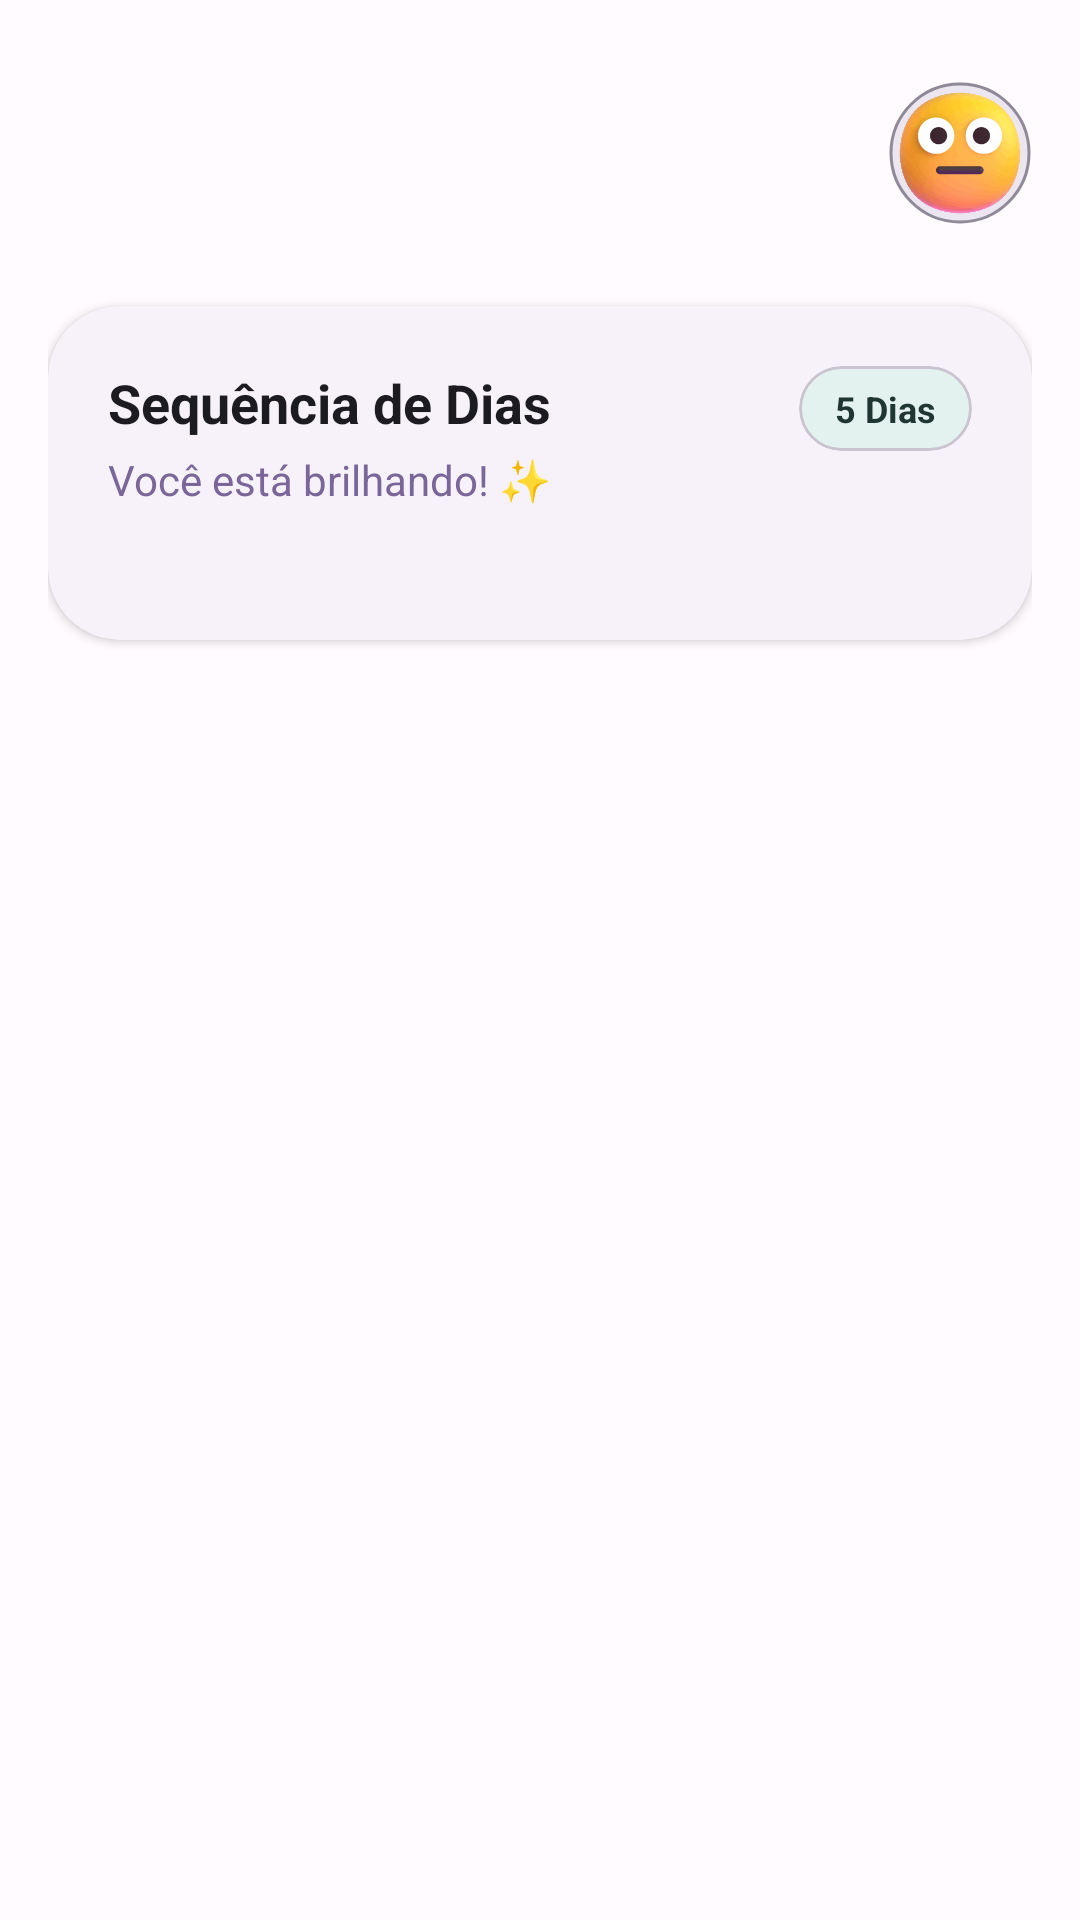

This screen was rendered from an Android layout file. Write that file and the resources it references.
<!-- AndroidManifest.xml: application theme Theme.AppHumor -->
<!-- res/layout/fragment_home.xml -->
<?xml version="1.0" encoding="utf-8"?>
<androidx.constraintlayout.widget.ConstraintLayout
    xmlns:android="http://schemas.android.com/apk/res/android"
    xmlns:app="http://schemas.android.com/apk/res-auto"
    xmlns:tools="http://schemas.android.com/tools"
    android:layout_width="match_parent"
    android:layout_height="match_parent"
    android:background="?attr/colorSurface"
    android:paddingHorizontal="16dp">

    <LinearLayout
        android:id="@+id/header_layout"
        android:layout_width="0dp"
        android:layout_height="wrap_content"
        android:layout_marginTop="24dp"
        android:orientation="horizontal"
        android:gravity="center_vertical"
        app:layout_constraintTop_toTopOf="parent"
        app:layout_constraintStart_toStartOf="parent"
        app:layout_constraintEnd_toEndOf="parent">

        <LinearLayout
            android:layout_width="0dp"
            android:layout_height="wrap_content"
            android:layout_weight="1"
            android:orientation="vertical">

            <TextView
                android:id="@+id/tv_greeting"
                android:layout_width="wrap_content"
                android:layout_height="wrap_content"
                tools:text="Bom dia,"
                android:textSize="16sp"
                android:textColor="?attr/colorOnSurfaceVariant" />

            <TextView
                android:id="@+id/tv_user_name"
                android:layout_width="wrap_content"
                android:layout_height="wrap_content"
                tools:text="Usuário"
                android:textSize="24sp"
                android:textStyle="bold"
                android:ellipsize="end"
                android:maxLines="1"
                android:textColor="?attr/colorOnSurface" />
        </LinearLayout>

        <com.google.android.material.imageview.ShapeableImageView
            android:id="@+id/iv_user_avatar"
            android:layout_width="48dp"
            android:layout_height="48dp"
            android:scaleType="centerCrop"
            android:padding="1dp"
            app:strokeWidth="1dp"
            app:strokeColor="?attr/colorOutline"
            app:shapeAppearanceOverlay="@style/ShapeAppearance.Material3.Corner.Full"
            android:src="@drawable/ic_mood_neutral_anim"
            android:background="?attr/colorSurfaceContainerHigh" />

    </LinearLayout>

    <include
        android:id="@+id/progress_card"
        layout="@layout/layout_progress_card"
        android:layout_width="match_parent"
        android:layout_height="wrap_content"
        android:layout_marginTop="24dp"
        app:layout_constraintEnd_toEndOf="parent"
        app:layout_constraintStart_toStartOf="parent"
        app:layout_constraintTop_toBottomOf="@id/header_layout" />

    <androidx.recyclerview.widget.RecyclerView
        android:id="@+id/recyclerViewNotes"
        android:layout_width="0dp"
        android:layout_height="0dp"
        android:layout_marginTop="16dp"
        android:clipToPadding="false"
        android:paddingBottom="80dp"
        android:paddingTop="8dp"
        android:scrollbars="vertical"
        android:visibility="gone"
        app:layout_constraintBottom_toBottomOf="parent"
        app:layout_constraintEnd_toEndOf="parent"
        app:layout_constraintStart_toStartOf="parent"
        app:layout_constraintTop_toBottomOf="@id/progress_card" />

    <LinearLayout
        android:id="@+id/emptyState"
        android:layout_width="match_parent"
        android:layout_height="0dp"
        android:gravity="center"
        android:orientation="vertical"
        android:visibility="gone"
        app:layout_constraintBottom_toBottomOf="parent"
        app:layout_constraintEnd_toEndOf="parent"
        app:layout_constraintStart_toStartOf="parent"
        app:layout_constraintTop_toBottomOf="@id/progress_card">

        <com.airbnb.lottie.LottieAnimationView
            android:id="@+id/lottieEmptyState"
            android:layout_width="200dp"
            android:layout_height="200dp"
            android:layout_marginBottom="16dp"
            app:lottie_rawRes="@raw/anim_empty"
            app:lottie_autoPlay="true"
            app:lottie_loop="false" />

        <TextView
            android:id="@+id/tv_no_record"
            android:layout_width="wrap_content"
            android:layout_height="wrap_content"
            android:text="@string/home_empty_title"
            android:textAppearance="?attr/textAppearanceTitleLarge"
            android:textColor="?attr/colorOnSurface"
            android:textStyle="bold" />

        <TextView
            android:id="@+id/tv_register_message"
            android:layout_width="wrap_content"
            android:layout_height="wrap_content"
            android:layout_marginTop="8dp"
            android:gravity="center"
            android:text="@string/home_empty_subtitle"
            android:textAppearance="?attr/textAppearanceBodyMedium"
            android:textColor="?attr/colorOnSurfaceVariant" />

        <com.google.android.material.button.MaterialButton
            android:id="@+id/btn_add_record"
            style="@style/Widget.Material3.Button.TonalButton"
            android:layout_width="wrap_content"
            android:layout_height="wrap_content"
            android:layout_marginTop="24dp"
            android:paddingHorizontal="32dp"
            android:text="@string/action_add_record" />

    </LinearLayout>

</androidx.constraintlayout.widget.ConstraintLayout>
<!-- res/layout/layout_progress_card.xml (included above) -->
<?xml version="1.0" encoding="utf-8"?>
<com.google.android.material.card.MaterialCardView
    xmlns:android="http://schemas.android.com/apk/res/android"
    xmlns:app="http://schemas.android.com/apk/res-auto"
    xmlns:tools="http://schemas.android.com/tools"
    android:layout_width="match_parent"
    android:layout_height="wrap_content"
    android:layout_marginTop="8dp"
    android:layout_marginBottom="16dp"
    app:cardElevation="2dp"
    app:cardCornerRadius="24dp"
    app:strokeWidth="0dp"
    app:cardBackgroundColor="?attr/colorSurfaceContainerLow">

    <androidx.constraintlayout.widget.ConstraintLayout
        android:layout_width="match_parent"
        android:layout_height="wrap_content"
        android:padding="20dp">

        <com.airbnb.lottie.LottieAnimationView
            android:id="@+id/lottieConfetti"
            android:layout_width="0dp"
            android:layout_height="0dp"
            android:scaleType="centerCrop"
            android:visibility="gone"
            app:lottie_rawRes="@raw/anim_confetti"
            app:lottie_loop="false"
            app:lottie_autoPlay="false"
            android:elevation="10dp"
            app:layout_constraintTop_toTopOf="parent"
            app:layout_constraintBottom_toBottomOf="parent"
            app:layout_constraintStart_toStartOf="parent"
            app:layout_constraintEnd_toEndOf="parent"/>

        <TextView
            android:id="@+id/tv_streak_title"
            android:layout_width="wrap_content"
            android:layout_height="wrap_content"
            android:text="Sequência de Dias"
            android:textSize="18sp"
            android:textStyle="bold"
            android:textColor="?attr/colorOnSurface"
            app:layout_constraintStart_toStartOf="parent"
            app:layout_constraintTop_toTopOf="parent" />

        <TextView
            android:id="@+id/tv_streak_subtitle"
            android:layout_width="wrap_content"
            android:layout_height="wrap_content"
            android:layout_marginTop="4dp"
            android:text="Você está brilhando! ✨"
            android:textSize="14sp"
            android:textColor="?attr/colorPrimary"
            app:layout_constraintStart_toStartOf="parent"
            app:layout_constraintTop_toBottomOf="@id/tv_streak_title" />

        <com.google.android.material.card.MaterialCardView
            android:id="@+id/cv_streak_badge"
            android:layout_width="wrap_content"
            android:layout_height="wrap_content"
            app:cardBackgroundColor="?attr/colorSecondaryContainer"
            app:cardCornerRadius="16dp"
            app:cardElevation="0dp"
            app:layout_constraintEnd_toEndOf="parent"
            app:layout_constraintTop_toTopOf="parent">

            <TextView
                android:id="@+id/tv_streak_count"
                android:layout_width="wrap_content"
                android:layout_height="wrap_content"
                android:paddingHorizontal="12dp"
                android:paddingVertical="6dp"
                tools:text="5 Dias"
                android:textSize="12sp"
                android:textStyle="bold"
                android:textColor="?attr/colorOnSecondaryContainer" />
        </com.google.android.material.card.MaterialCardView>

        <LinearLayout
            android:id="@+id/ll_days_container"
            android:layout_width="match_parent"
            android:layout_height="wrap_content"
            android:layout_marginTop="24dp"
            android:orientation="horizontal"
            android:gravity="center_horizontal"
            android:weightSum="7"
            app:layout_constraintTop_toBottomOf="@id/tv_streak_subtitle"
            app:layout_constraintStart_toStartOf="parent"
            app:layout_constraintEnd_toEndOf="parent">

        </LinearLayout>

    </androidx.constraintlayout.widget.ConstraintLayout>
</com.google.android.material.card.MaterialCardView>
<!-- resources referenced by this layout -->
<resources>
  <!-- drawable ic_mood_neutral_anim: gif bitmap (drawable, 86522 bytes) -->
  <string name="action_add_record">+ Adicionar Registro</string>
  <string name="home_empty_subtitle">Registre como você está se sentindo hoje</string>
  <string name="home_empty_title">Nenhum registro para hoje</string>
  <style name="Theme.AppHumor" parent="Theme.Material3.DayNight.NoActionBar">
          <item name="colorPrimary">@color/md_theme_light_primary</item>
          <item name="colorOnPrimary">@color/md_theme_light_onPrimary</item>
          <item name="colorPrimaryContainer">@color/md_theme_light_primaryContainer</item>
          <item name="colorOnPrimaryContainer">@color/md_theme_light_onPrimaryContainer</item>
  
          <item name="colorSecondary">@color/md_theme_light_secondary</item>
          <item name="colorOnSecondary">@color/md_theme_light_onSecondary</item>
          <item name="colorSecondaryContainer">@color/md_theme_light_secondaryContainer</item>
          <item name="colorOnSecondaryContainer">@color/md_theme_light_onSecondaryContainer</item>
  
          <item name="colorError">@color/md_theme_light_error</item>
          <item name="colorOnError">@color/md_theme_light_onError</item>
  
          <item name="android:colorBackground">@color/md_theme_light_background</item>
          <item name="colorOnBackground">@color/md_theme_light_onBackground</item>
          <item name="colorSurface">@color/md_theme_light_surface</item>
          <item name="colorOnSurface">@color/md_theme_light_onSurface</item>
          <item name="colorSurfaceVariant">@color/md_theme_light_surfaceVariant</item>
          <item name="colorOnSurfaceVariant">@color/md_theme_light_onSurfaceVariant</item>
          <item name="colorOutline">@color/md_theme_light_outline</item>
  
          <item name="android:statusBarColor">?attr/colorPrimary</item>
          <item name="android:windowLightStatusBar">false</item>
      </style>
  <color name="md_theme_light_primary">#7A6698</color>
  <color name="md_theme_light_onPrimary">#FFFFFF</color>
  <color name="md_theme_light_primaryContainer">#F2EBF9</color>
  <color name="md_theme_light_onPrimaryContainer">#312546</color>
  <color name="md_theme_light_secondary">#6E9189</color>
  <color name="md_theme_light_onSecondary">#FFFFFF</color>
  <color name="md_theme_light_secondaryContainer">#E3F2EF</color>
  <color name="md_theme_light_onSecondaryContainer">#203632</color>
  <color name="md_theme_light_error">#BA5652</color>
  <color name="md_theme_light_onError">#FFFFFF</color>
  <color name="md_theme_light_background">#FFFBFE</color>
  <color name="md_theme_light_onBackground">#1C1B1F</color>
  <color name="md_theme_light_surface">#FFFBFE</color>
  <color name="md_theme_light_onSurface">#1C1B1F</color>
  <color name="md_theme_light_surfaceVariant">#E7E0EC</color>
  <color name="md_theme_light_onSurfaceVariant">#49454F</color>
  <color name="md_theme_light_outline">#8F8998</color>
</resources>
